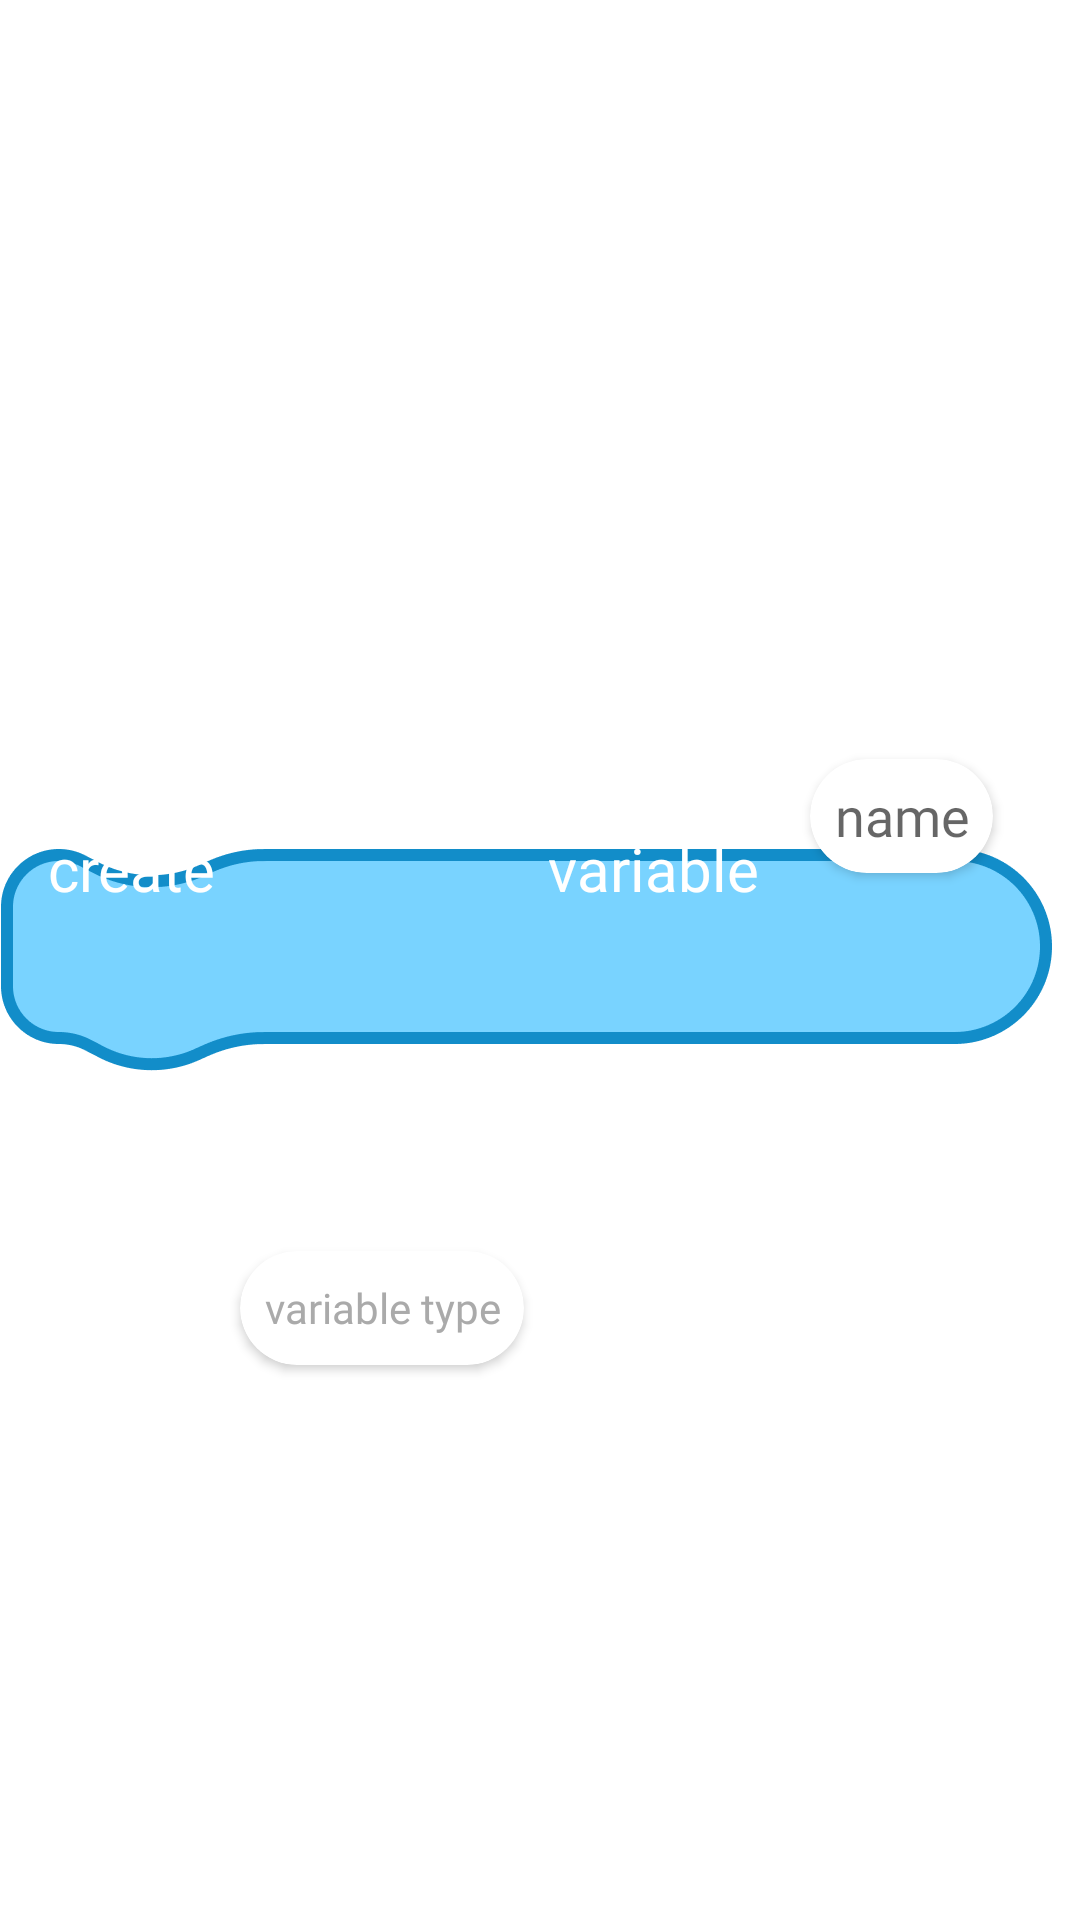

Reconstruct the res/layout file that produces this screen, plus the resources it refers to.
<!-- AndroidManifest.xml: application theme Theme.Coded -->
<!-- res/layout/view_variable_create_block.xml -->
<?xml version="1.0" encoding="utf-8"?>
<androidx.constraintlayout.widget.ConstraintLayout xmlns:android="http://schemas.android.com/apk/res/android"
    xmlns:app="http://schemas.android.com/apk/res-auto"
    xmlns:tools="http://schemas.android.com/tools"
    android:id="@+id/parentConstraint"
    android:layout_width="wrap_content"
    android:layout_height="wrap_content"
    android:animateLayoutChanges="true">

    <ImageView
        android:id="@+id/backgroundImage"
        android:layout_width="0dp"
        android:layout_height="wrap_content"
        android:layout_marginStart="-16dp"
        android:layout_marginEnd="-20dp"
        android:contentDescription="@string/buttonBackgroundImage"
        android:scaleType="fitXY"
        app:layout_constraintBottom_toBottomOf="parent"
        app:layout_constraintEnd_toEndOf="@+id/firstCard"
        app:layout_constraintStart_toStartOf="@+id/create"
        app:layout_constraintTop_toTopOf="parent"
        app:srcCompat="@drawable/variable_block"
        tools:ignore="ImageContrastCheck" />

    <TextView
        android:id="@+id/create"
        style="@style/buttonBoldText"
        android:layout_width="wrap_content"
        android:layout_height="wrap_content"
        android:layout_marginStart="16dp"
        android:ellipsize="end"
        android:maxWidth="@dimen/variableBlockMaxWidth"
        android:maxLength="20"
        android:maxLines="0"
        android:singleLine="true"
        android:text="@string/create"
        android:textColor="@color/white"
        app:layout_constraintBottom_toBottomOf="parent"
        app:layout_constraintStart_toStartOf="parent"
        app:layout_constraintTop_toTopOf="parent"
        app:layout_constraintVertical_bias="0.45"
        tools:ignore="TextContrastCheck" />

    <androidx.cardview.widget.CardView
        android:id="@+id/spinnerWrapperCard"
        style="@style/variableNameCard"
        android:layout_width="wrap_content"
        android:layout_marginStart="@dimen/codeBlockElementsSpacing"
        app:layout_constraintBottom_toBottomOf="parent"
        app:layout_constraintStart_toEndOf="@+id/create"
        app:layout_constraintTop_toTopOf="@+id/backgroundImage"
        app:layout_constraintVertical_bias="0.42">

        <TextView
            android:id="@+id/variableType"
            style="@style/variableNameEditText"
            android:layout_width="wrap_content"
            android:layout_gravity="center"
            android:background="@null"
            android:text="@string/variableType"
            android:textColor="@android:color/darker_gray"
            tools:ignore="TouchTargetSizeCheck,TextContrastCheck" />
    </androidx.cardview.widget.CardView>

    <TextView
        android:id="@+id/variable"
        style="@style/buttonBoldText"
        android:layout_width="wrap_content"
        android:layout_height="wrap_content"
        android:layout_marginStart="@dimen/codeBlockElementsSpacing"
        android:ellipsize="end"
        android:maxWidth="@dimen/variableBlockMaxWidth"
        android:maxLength="20"
        android:maxLines="0"
        android:singleLine="true"
        android:text="@string/variable"
        android:textColor="@color/white"
        app:layout_constraintBottom_toBottomOf="parent"
        app:layout_constraintStart_toEndOf="@+id/spinnerWrapperCard"
        app:layout_constraintTop_toTopOf="parent"
        app:layout_constraintVertical_bias="0.45"
        tools:ignore="TextContrastCheck" />

    <androidx.cardview.widget.CardView
        android:id="@+id/firstCard"
        style="@style/variableNameCard"
        android:layout_width="wrap_content"
        android:layout_marginStart="@dimen/codeBlockElementsSpacing"
        android:layout_marginEnd="20dp"
        app:layout_constraintBottom_toBottomOf="parent"
        app:layout_constraintEnd_toEndOf="parent"
        app:layout_constraintStart_toEndOf="@+id/variable"
        app:layout_constraintTop_toTopOf="parent"
        app:layout_constraintVertical_bias="0.42">

        <EditText
            android:id="@+id/variableName"
            style="@style/variableNameEditText"
            android:layout_width="wrap_content"
            android:background="@null"
            android:hint="@string/variableName"
            android:imeOptions="actionDone"
            android:importantForAutofill="no"
            android:inputType="text"
            tools:ignore="TouchTargetSizeCheck,TextContrastCheck" />
    </androidx.cardview.widget.CardView>

</androidx.constraintlayout.widget.ConstraintLayout>
<!-- resources referenced by this layout -->
<resources>
  <color name="white">#FFFFFFFF</color>
  <dimen name="codeBlockElementsSpacing">8dp</dimen>
  <dimen name="variableBlockMaxWidth">200dp</dimen>
  <string name="buttonBackgroundImage">Background image</string>
  <string name="create">create</string>
  <string name="variable">variable</string>
  <string name="variableName">name</string>
  <string name="variableType">variable type</string>
  <style name="buttonBoldText" parent="boldText">
          <item name="android:textSize">20sp</item>
  
          <item name="android:autoSizeMaxTextSize" tools:targetApi="o">20sp</item>
          <item name="android:autoSizeMinTextSize" tools:targetApi="o">10sp</item>
          <item name="android:autoSizeTextType" tools:targetApi="o">uniform</item>
      </style>
  <style name="variableNameCard">
          <item name="cardCornerRadius">25dp</item>
          <item name="android:minHeight">38dp</item>
          <item name="android:layout_height">wrap_content</item>
      </style>
  <style name="variableNameEditText">
          <item name="fontFamily">@font/rubik_bold</item>
          <item name="android:textAlignment">center</item>
          <item name="background">@null</item>
          <item name="android:layout_marginStart">8dp</item>
          <item name="android:layout_marginEnd">8dp</item>
          <item name="android:layout_height">match_parent</item>
          <item name="android:layout_gravity">center</item>
      </style>
  <style name="Theme.Coded" parent="Theme.MaterialComponents.Light.NoActionBar">
          <item name="colorPrimary">@color/blueFirst</item>
          <item name="colorSecondary">@color/lightPurple</item>
  
          <item name="android:statusBarColor" tools:targetApi="l">@android:color/transparent</item>
          <item name="android:navigationBarColor">@android:color/transparent</item>
  
          <item name="android:windowTranslucentStatus">true</item>
          <item name="android:windowTranslucentNavigation">true</item>
      </style>
  <style name="boldText">
          <item name="android:fontFamily">@font/rubik_bold</item>
          <item name="android:textSize">36sp</item>
  
          <item name="android:autoSizeMaxTextSize" tools:targetApi="o">36sp</item>
          <item name="android:autoSizeMinTextSize" tools:targetApi="o">18sp</item>
          <item name="android:autoSizeTextType" tools:targetApi="o">uniform</item>
      </style>
  <color name="blueFirst">#AEBDEF</color>
  <color name="lightPurple">#A691D2</color>
</resources>
